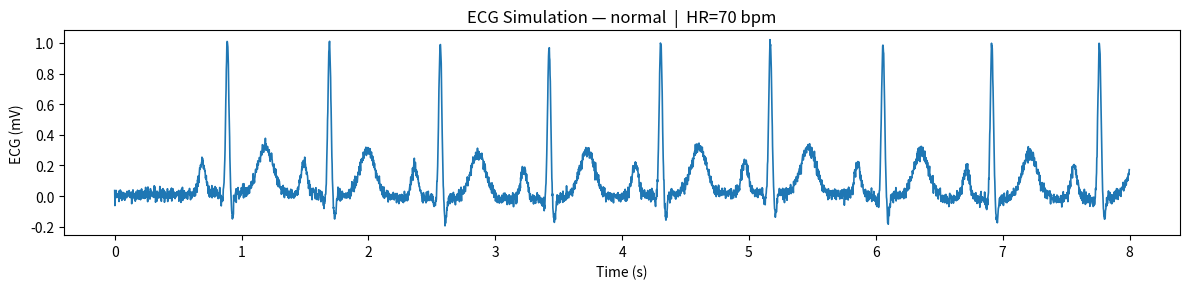

The matplotlib source for this figure:
"""
ECG PQRST Simulator — Teaching & Demo Version (clinic-oriented)

• Models a lead-like ECG as a sum of Gaussian waves per beat: P, Q, R, S, T
• Adds optional baseline wander (respiration), measurement noise, mains hum
• Supports irregular RR (AFib-like), widened QRS (LBBB/RBBB), ST-elevation,
  T-wave inversion, and PVC bigeminy patterns
• Includes ready-to-use PRESETS for fast scenarios

Dependencies: numpy, matplotlib
"""

import numpy as np
import matplotlib.pyplot as plt

# ----------------------------
# Helpers
# ----------------------------

def _gauss(x, mu, sigma, amp):
    """Simple Gaussian used for each wave component."""
    return amp * np.exp(-0.5 * ((x - mu) / sigma) ** 2)

def _make_rr_series(duration, base_hr, irregular=False, seed=7):
    """
    Construct RR-intervals (seconds) over 'duration'.
    Clinical note:
      - Regular sinus: near-constant RR around 60/hr seconds
      - AFib-like: highly irregular RR (use lognormal variability)
    """
    rng = np.random.default_rng(seed)
    base_rr = 60.0 / float(base_hr)
    rr = []

    if not irregular:
        # Mild physiologic variability (~2% std)
        rr_std = 0.02 * base_rr
        while sum(rr) < duration + 1.0:
            rr.append(rng.normal(base_rr, rr_std))
    else:
        # AFib-like: irregular, short-long pattern—lognormal gives skew
        # (still clipped to physiologic bounds)
        while sum(rr) < duration + 1.0:
            candidate = rng.lognormal(mean=np.log(base_rr), sigma=0.25)
            rr.append(candidate)

    rr = np.clip(rr, 0.40, 2.0)  # physiologic range
    r_times = np.cumsum(rr)
    return r_times[r_times < (duration + 1.0)]

# ----------------------------
# Core ECG Synthesis
# ----------------------------

def simulate_ecg(
    duration=10.0,        # seconds
    fs=500,               # Hz (sampling)
    hr=70,                # bpm
    morphology=None,      # dict of waves {P,Q,R,S,T} with {amp, mu, sigma}
    irregular_rr=False,   # True -> AFib-like irregular RR (suppresses P in presets)
    wide_qrs=False,       # True -> broaden QRS (bundle-branch-block look)
    rbbb=False,           # Right bundle branch block skew
    lbbb=False,           # Left bundle branch block skew
    st_shift=0.0,         # mV ST elevation (>0) or depression (<0)
    t_inverted=False,     # invert T wave
    pvc_bigeminy=False,   # every other beat = PVC (early, wide, no P, opposite T)
    baseline_wander_hz=0.25,  # respiratory drift (~15 bpm)
    baseline_wander_amp=0.03, # mV
    noise_std=0.02,       # mV measurement noise
    mains_hz=None,        # 50 or 60 to add hum
    seed=13
):
    """
    Returns:
      t (s), ecg (mV), meta (dict)
    Clinical reading notes inline in comments below.
    """
    rng = np.random.default_rng(seed)
    n = int(duration * fs)
    t = np.arange(n) / fs
    ecg = np.zeros_like(t, dtype=float)

    # --- Default morphology relative to R-peak at 0.0 s ---
    # Clinical meaning:
    #   P: atrial depolarization (small +ve bump before QRS)
    #   QRS: ventricular depolarization (sharp complex)
    #   T: ventricular repolarization (wider, usually +ve)
    waves = {
        "P": {"amp": 0.20, "mu": -0.20, "sigma": 0.025},
        "Q": {"amp": -0.05,"mu": -0.040,"sigma": 0.010},
        "R": {"amp": 1.00, "mu":  0.000,"sigma": 0.012},
        "S": {"amp": -0.15,"mu":  0.040,"sigma": 0.010},
        "T": {"amp": 0.30, "mu":  0.300,"sigma": 0.060},
    }
    if morphology:
        for k, v in morphology.items():
            waves[k].update(v)

    # --- Options that alter morphology in clinically familiar ways ---

    # QRS widening (bundle branch blocks)
    if wide_qrs or rbbb or lbbb:
        # Base widening
        waves["Q"]["sigma"] = max(waves["Q"]["sigma"], 0.016)
        waves["R"]["sigma"] = max(waves["R"]["sigma"], 0.026)
        waves["S"]["sigma"] = max(waves["S"]["sigma"], 0.020)

        # Slight timing skew: RBBB pushes terminal forces (+S) a bit later
        # LBBB often shows broad/notched R; we model with a small R delay
        if rbbb:
            waves["S"]["mu"] += 0.01
        if lbbb:
            waves["R"]["mu"] += 0.008

    # T-wave inversion
    if t_inverted:
        waves["T"]["amp"] = -abs(waves["T"]["amp"])

    # AFib-like: no organized P-waves (we’ll suppress P amplitude below)
    if irregular_rr:
        waves["P"]["amp"] = 0.0  # no distinct P (f-waves are not modeled here)

    # RR series
    r_times = _make_rr_series(duration, hr, irregular=irregular_rr, seed=seed)

    # PVC template (very simplified but illustrative)
    pvc_profile = {
        "P": {"amp": 0.0,  "mu": -0.20, "sigma": 0.025},  # no P before PVC
        "Q": {"amp": -0.10,"mu": -0.060,"sigma": 0.020},
        "R": {"amp": 0.90, "mu":  0.000,"sigma": 0.040},  # wide R
        "S": {"amp": -0.20,"mu":  0.060,"sigma": 0.030},
        "T": {"amp": -0.25,"mu":  0.320,"sigma": 0.070},  # opposite-polarity T
    }

    # --- Build ECG as sum of Gaussians around each R-time ---
    # We draw each beat in a local window for efficiency.
    for i, r0 in enumerate(r_times):
        is_pvc = pvc_bigeminy and (i % 2 == 1)  # every second beat

        # Choose morphology for this beat
        beatspec = pvc_profile if is_pvc else waves

        # Draw waves within a window around the beat
        mask = (t >= (r0 - 0.6)) & (t <= (r0 + 0.7))
        tw = t[mask]
        if tw.size == 0:
            continue

        beat = np.zeros_like(tw)
        for name, p in beatspec.items():
            mu = r0 + p["mu"]
            beat += _gauss(tw, mu, p["sigma"], p["amp"])

        # ST-shift: apply a small offset to ST segment (post-QRS pre-T onset)
        # Clinical simplification: add constant offset between S end and T onset
        if abs(st_shift) > 1e-6:
            st_start = r0 + beatspec["S"]["mu"] + 2.5 * beatspec["S"]["sigma"]
            t_onset  = r0 + beatspec["T"]["mu"] - 2.5 * beatspec["T"]["sigma"]
            st_mask = (tw >= st_start) & (tw <= t_onset)
            beat[st_mask] += st_shift

        ecg[mask] += beat

    # Baseline wander (respiration)
    if baseline_wander_amp and baseline_wander_hz:
        ecg += baseline_wander_amp * np.sin(2 * np.pi * baseline_wander_hz * t)

    # Mains hum (optional)
    if mains_hz in (50, 60):
        ecg += 0.01 * np.sin(2 * np.pi * mains_hz * t)

    # Measurement noise
    if noise_std and noise_std > 0:
        ecg += rng.normal(0.0, noise_std, size=t.shape)

    meta = {
        "fs": fs,
        "hr": hr,
        "beats": len(r_times),
        "irregular_rr": irregular_rr,
        "wide_qrs": wide_qrs,
        "rbbb": rbbb,
        "lbbb": lbbb,
        "st_shift": st_shift,
        "t_inverted": t_inverted,
        "pvc_bigeminy": pvc_bigeminy,
    }
    return t, ecg, meta

# ----------------------------
# Presets (quick clinical scenarios)
# ----------------------------

def ecg_preset(name):
    """
    Return kwargs for simulate_ecg() to model common scenarios.
    You can tweak returned dict before passing into simulate_ecg().
    """
    base = dict(duration=8.0, fs=500, hr=70, noise_std=0.02,
                baseline_wander_hz=0.25, baseline_wander_amp=0.02, mains_hz=None)

    presets = {
        "normal": dict(),
        "afib": dict(irregular_rr=True, hr=90),             # no P, irregular RR
        "lbbb": dict(wide_qrs=True, lbbb=True),
        "rbbb": dict(wide_qrs=True, rbbb=True),
        "stemi": dict(st_shift=0.2),                        # ST elevation ~0.2 mV
        "pvc_bigeminy": dict(pvc_bigeminy=True, hr=72),
        "t_inversion": dict(t_inverted=True),
    }
    base.update(presets.get(name.lower(), {}))
    return base

# ----------------------------
# Demo / Usage
# ----------------------------

if __name__ == "__main__":
    # Choose one: "normal", "afib", "lbbb", "rbbb", "stemi", "pvc_bigeminy", "t_inversion"
    scenario = "normal"

    params = ecg_preset(scenario)
    # You can tweak further, e.g.:
    # params["hr"] = 78
    # params["st_shift"] = 0.1

    t, ecg, meta = simulate_ecg(**params)

    # Plot (single chart)
    plt.figure(figsize=(12, 3))
    plt.plot(t, ecg, linewidth=1.2)
    plt.xlabel("Time (s)")
    plt.ylabel("ECG (mV)")
    plt.title(f"ECG Simulation — {scenario}  |  HR={meta['hr']} bpm")
    plt.tight_layout()
    plt.show()

# INSTRUCTIONS:
# ============
# 
# Change scenario = "normal" to a preset you want ("afib", "lbbb", "rbbb", "stemi", "pvc_bigeminy", "t_inversion").
# 
# Optional: tweak params (e.g., params["hr"] = 85 or params["st_shift"] = 0.15).
#
# Run ==> single-plot ECG with clinically annotated behavior in the code.
    
